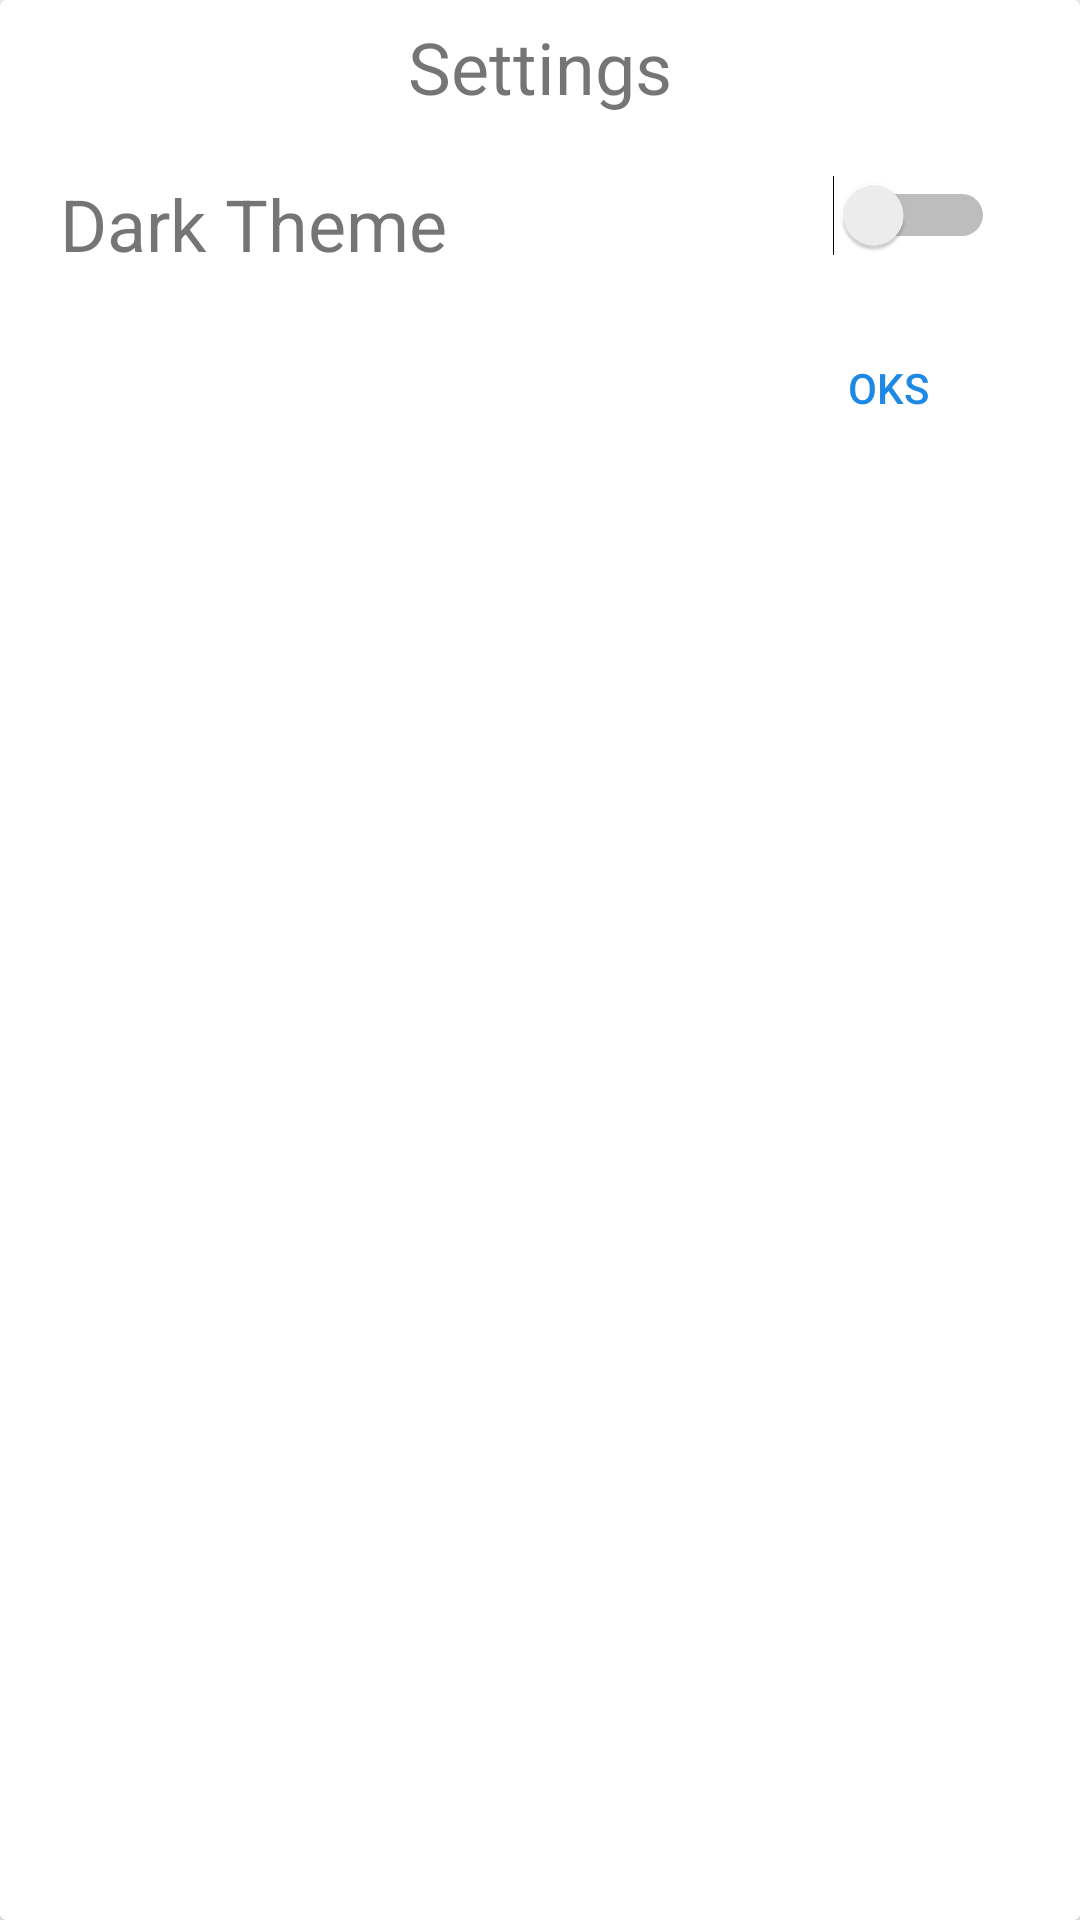

Android layout source for this screen:
<!-- AndroidManifest.xml: application theme AppTheme -->
<!-- res/layout/fragment_settings.xml -->
<?xml version="1.0" encoding="utf-8"?>
<androidx.cardview.widget.CardView xmlns:tools="http://schemas.android.com/tools"
    android:layout_height="wrap_content"
    android:layout_width="match_parent"

    xmlns:app="http://schemas.android.com/apk/res-auto"

    xmlns:android="http://schemas.android.com/apk/res/android">
    <androidx.constraintlayout.widget.ConstraintLayout
        android:layout_width="match_parent"

        android:layout_height="match_parent">

        <TextView
            android:id="@+id/textView2"
            android:layout_width="match_parent"
            android:layout_height="wrap_content"
            android:layout_margin="@dimen/standard_padding"
            android:gravity="center"
            android:text="@string/settings"
            android:textSize="@dimen/text_size_medium"
            app:layout_constraintEnd_toEndOf="parent"
            app:layout_constraintStart_toStartOf="parent"
            app:layout_constraintTop_toTopOf="parent" />

        <TextView
            android:id="@+id/textView3"
            android:layout_width="wrap_content"
            android:layout_height="wrap_content"
            android:layout_margin="@dimen/large_padding"
            android:gravity="start"
            android:text="@string/settings_theme"
            android:textSize="@dimen/text_size_medium"
            app:layout_constraintStart_toStartOf="parent"
            app:layout_constraintTop_toBottomOf="@+id/textView2" />

        <Switch
            android:id="@+id/settings_switch"
            android:layout_width="wrap_content"
            android:layout_height="wrap_content"
            android:layout_gravity="end"
            android:layout_margin="@dimen/large_padding"
            android:layout_marginTop="24dp"
            android:layout_weight="1"
            app:layout_constraintEnd_toEndOf="parent"

            app:layout_constraintHorizontal_bias="0.93"
            app:layout_constraintStart_toEndOf="@+id/textView3"
            app:layout_constraintTop_toBottomOf="@+id/textView2" />

        <Button
            android:id="@+id/settings_button_ok"
            android:layout_width="wrap_content"
            android:layout_height="wrap_content"
            android:layout_gravity="end"
            android:layout_margin="@dimen/large_padding"
            android:layout_marginTop="24dp"
            android:layout_marginEnd="24dp"
            android:background="@android:color/transparent"

            android:text="@string/button_ok"
            android:textColor="@color/colorAccent"
            app:layout_constraintEnd_toEndOf="parent"
            app:layout_constraintTop_toBottomOf="@+id/settings_switch" />


    </androidx.constraintlayout.widget.ConstraintLayout>


</androidx.cardview.widget.CardView>
<!-- resources referenced by this layout -->
<resources>
  <color name="colorAccent">#1e88e5</color>
  <dimen name="large_padding">20dp</dimen>
  <dimen name="standard_padding">6dp</dimen>
  <dimen name="text_size_medium">24sp</dimen>
  <string name="button_ok">Oks</string>
  <string name="settings">Settings</string>
  <string name="settings_theme">Dark Theme</string>
  <style name="AppTheme" parent="Theme.AppCompat.DayNight.DarkActionBar">
          
          <item name="colorPrimary">@color/colorPrimary</item>
          <item name="colorPrimaryDark">@color/colorPrimaryDark</item>
          <item name="colorAccent">@color/colorAccent</item>
  
          <item name="fontFamily">@font/montserrat_medium</item>
  
          <item name="android:colorPressedHighlight">@color/colorPrimaryLight</item>
  
  
      </style>
  <color name="colorPrimary">#1e88e5</color>
  <color name="colorPrimaryDark">#005cb2</color>
  <color name="colorPrimaryLight">#6ab7ff</color>
</resources>
